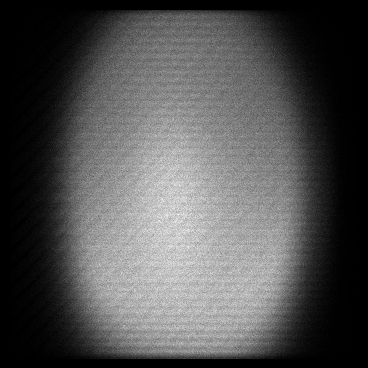

The data file committed next to this chart (first rows):
x, y, count
10, 65, 1
10, 66, 1
10, 67, 1
10, 96, 1
10, 100, 2
10, 101, 1
10, 111, 1
10, 117, 1
10, 118, 1
10, 120, 1
10, 128, 1
10, 131, 1
10, 132, 2
10, 133, 1
10, 138, 2
10, 146, 1
10, 147, 1
10, 148, 2
10, 150, 1
10, 153, 1
10, 156, 3
10, 157, 1
10, 164, 4
10, 167, 2
10, 171, 1
10, 172, 1
10, 175, 1
10, 182, 1
10, 183, 1
10, 185, 2
10, 187, 1
10, 188, 1
10, 190, 1
10, 191, 1
10, 192, 2
10, 194, 1
10, 199, 1
10, 203, 1
10, 205, 1
10, 207, 2
10, 208, 1
10, 210, 1
10, 211, 3
10, 212, 2
10, 218, 1
10, 219, 1
10, 220, 1
10, 222, 1
10, 224, 2
10, 225, 2
10, 226, 1
10, 227, 2
10, 228, 3
10, 229, 1
10, 234, 1
10, 235, 1
10, 236, 1
10, 238, 2
10, 240, 2
10, 241, 1
... 113,790 more rows
